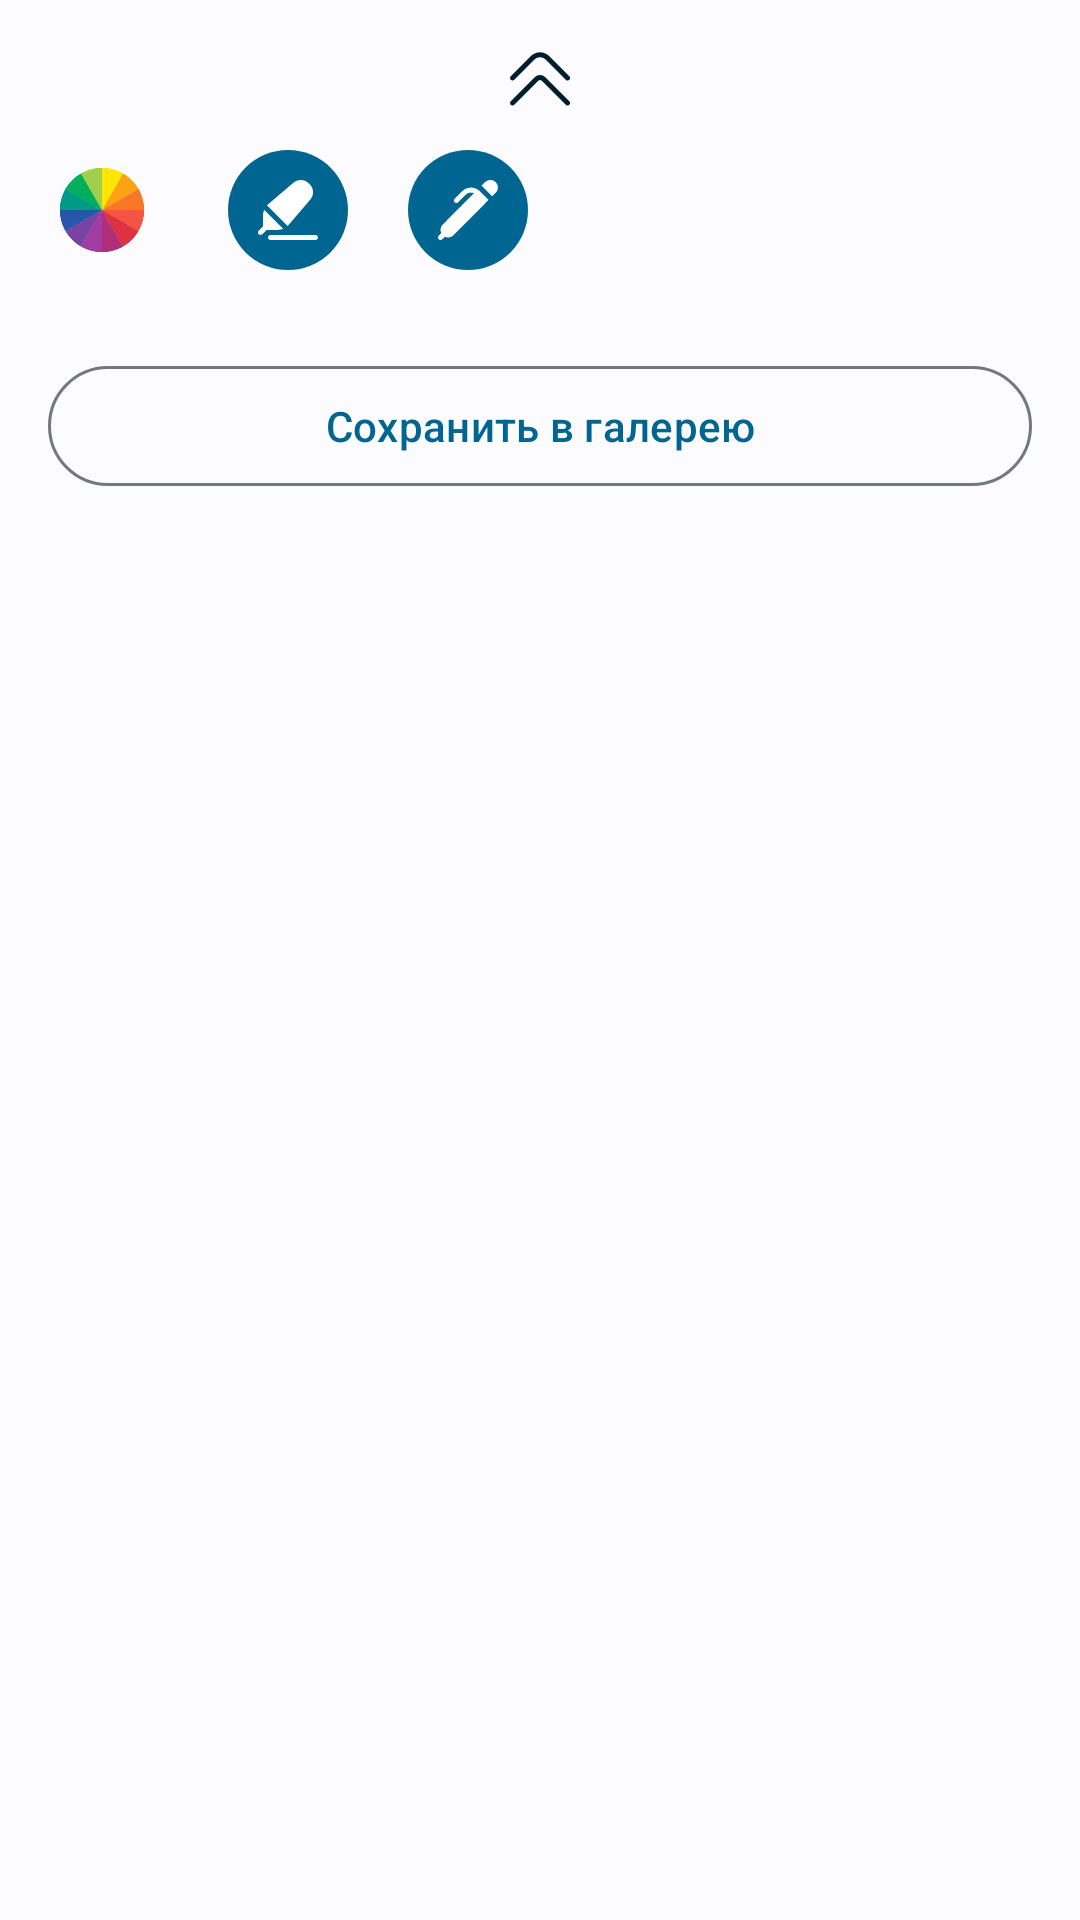

The Android layout XML behind this screen, and the referenced resources:
<!-- AndroidManifest.xml: application theme AppTheme -->
<!-- res/layout/lay_bottom_sheet_menu.xml -->
<?xml version="1.0" encoding="utf-8"?>
<androidx.constraintlayout.widget.ConstraintLayout xmlns:android="http://schemas.android.com/apk/res/android"
    xmlns:app="http://schemas.android.com/apk/res-auto"
    xmlns:tools="http://schemas.android.com/tools"
    android:layout_width="match_parent"
    android:layout_height="match_parent"
    android:background="@drawable/background_gradient_2"
    android:clipChildren="false"
    android:clipToPadding="false"
    android:paddingHorizontal="16dp"
    android:paddingTop="16dp"
    android:paddingBottom="40dp">

    <ImageView
        android:id="@+id/view"
        android:layout_width="20dp"
        android:layout_height="20dp"
        android:src="@drawable/ic_chevron_double_up"
        app:layout_constraintEnd_toEndOf="parent"
        app:layout_constraintStart_toStartOf="parent"
        app:layout_constraintTop_toTopOf="parent"
        app:tint="@color/md_theme_onPrimaryContainer" />

    <ImageView
        android:id="@+id/buttonColorWheel"
        android:layout_width="36dp"
        android:layout_height="36dp"
        android:layout_marginTop="16dp"
        android:foreground="?attr/selectableItemBackgroundBorderless"
        android:src="@drawable/ic_color_wheel"
        app:layout_constraintStart_toStartOf="parent"
        app:layout_constraintTop_toBottomOf="@id/view" />

    <com.google.android.material.imageview.ShapeableImageView
        android:id="@+id/buttonMarkerSelection"
        android:layout_width="0dp"
        android:layout_height="0dp"
        app:layout_constraintBottom_toBottomOf="@id/buttonMarker"
        app:layout_constraintEnd_toEndOf="@id/buttonMarker"
        app:layout_constraintStart_toStartOf="@id/buttonMarker"
        app:layout_constraintTop_toTopOf="@id/buttonMarker"
        app:shapeAppearance="@style/RoundImageView"
        tools:background="#567900" />

    <com.google.android.material.button.MaterialButton
        android:id="@+id/buttonMarker"
        style="@style/Widget.Material3.Button.IconButton.Filled"
        android:layout_width="wrap_content"
        android:layout_height="wrap_content"
        android:layout_marginStart="20dp"
        app:icon="@drawable/ic_marker"
        app:layout_constraintBottom_toBottomOf="@id/buttonColorWheel"
        app:layout_constraintStart_toEndOf="@id/buttonColorWheel"
        app:layout_constraintTop_toTopOf="@id/buttonColorWheel" />

    <com.google.android.material.imageview.ShapeableImageView
        android:id="@+id/buttonPenSelection"
        android:layout_width="0dp"
        android:layout_height="0dp"
        app:layout_constraintBottom_toBottomOf="@id/buttonPen"
        app:layout_constraintEnd_toEndOf="@id/buttonPen"
        app:layout_constraintStart_toStartOf="@id/buttonPen"
        app:layout_constraintTop_toTopOf="@id/buttonPen"
        app:shapeAppearance="@style/RoundImageView"
        tools:background="#522900" />

    <com.google.android.material.button.MaterialButton
        android:id="@+id/buttonPen"
        style="@style/Widget.Material3.Button.IconButton.Filled"
        android:layout_width="wrap_content"
        android:layout_height="wrap_content"
        android:layout_marginStart="12dp"
        app:icon="@drawable/ic_pen"
        app:layout_constraintBottom_toBottomOf="@id/buttonColorWheel"
        app:layout_constraintStart_toEndOf="@id/buttonMarker"
        app:layout_constraintTop_toTopOf="@id/buttonColorWheel" />

    <com.google.android.material.button.MaterialButton
        android:id="@+id/buttonSave"
        style="@style/Widget.Material3.Button.OutlinedButton"
        android:layout_width="0dp"
        android:layout_height="wrap_content"
        android:layout_marginTop="24dp"
        android:text="@string/action_save_to_gallery"
        app:layout_constraintEnd_toEndOf="parent"
        app:layout_constraintStart_toStartOf="parent"
        app:layout_constraintTop_toBottomOf="@id/buttonMarker" />

</androidx.constraintlayout.widget.ConstraintLayout>
<!-- resources referenced by this layout -->
<resources>
  <color name="md_theme_onPrimaryContainer">#001E2E</color>
  <!-- drawable background_gradient_2 (drawable) -->
  <?xml version="1.0" encoding="utf-8"?>
  <layer-list xmlns:android="http://schemas.android.com/apk/res/android">
      <item >
          <shape>
              <gradient
                  android:angle="90"
                  android:startColor="@color/md_theme_light_onPrimaryContainer"
                  android:type="linear" />
          </shape>
      </item>
  
  
  
  
  
  </layer-list>
  <!-- drawable ic_chevron_double_up (drawable) -->
  <vector xmlns:android="http://schemas.android.com/apk/res/android"
      android:width="512dp"
      android:height="512dp"
      android:viewportWidth="24"
      android:viewportHeight="24">
    <path
        android:fillColor="@color/md_theme_onBackground"
        android:pathData="M0.012,12a1,1 0,0 1,0.293 -0.707L8.477,3.122a5,5 0,0 1,7.07 0l8.172,8.171a1,1 0,0 1,-1.414 1.414L14.133,4.536a3,3 0,0 0,-4.242 0L1.719,12.707A1,1 0,0 1,0.012 12Z"/>
    <path
        android:fillColor="@color/md_theme_onBackground"
        android:pathData="M0.012,22a1,1 0,0 1,0.293 -0.707l9.586,-9.586a3,3 0,0 1,4.242 0l9.586,9.586a1,1 0,0 1,-1.414 1.414l-9.586,-9.586a1,1 0,0 0,-1.414 0L1.719,22.707A1,1 0,0 1,0.012 22Z"/>
  </vector>
  <!-- drawable ic_marker (drawable) -->
  <vector xmlns:android="http://schemas.android.com/apk/res/android"
      android:width="512dp"
      android:height="512dp"
      android:viewportWidth="24"
      android:viewportHeight="24">
    <path
        android:fillColor="#FF000000"
        android:pathData="M23,24H5c-0.55,0 -1,-0.45 -1,-1s0.45,-1 1,-1H23c0.55,0 1,0.45 1,1s-0.45,1 -1,1ZM2.48,11.89c-0.31,0.73 -0.48,1.53 -0.48,2.34v4.35l-1.71,1.71c-0.39,0.39 -0.39,1.02 0,1.41 0.2,0.2 0.45,0.29 0.71,0.29s0.51,-0.1 0.71,-0.29l1.71,-1.71H7.76c0.81,0 1.61,-0.17 2.34,-0.48L2.48,11.89ZM20.91,7.83l-8.67,10.15c-0.13,0.15 -0.27,0.29 -0.42,0.42L3.59,10.17c0.13,-0.14 0.27,-0.28 0.42,-0.41L14.17,1.1c1.78,-1.54 4.47,-1.45 6.14,0.21l0.39,0.39c1.66,1.66 1.76,4.36 0.22,6.13Z"/>
  </vector>
  <string name="action_save_to_gallery">Сохранить в галерею</string>
  <style name="RoundImageView">
          <item name="cornerFamily">rounded</item>
          <item name="cornerSize">50%</item>
      </style>
  <color name="md_theme_onBackground">#191C1E</color>
  <color name="md_theme_primary">#006590</color>
  <color name="md_theme_onPrimary">#FFFFFF</color>
  <color name="md_theme_primaryContainer">#C8E6FF</color>
  <color name="md_theme_secondary">#4F606E</color>
  <color name="md_theme_onSecondary">#FFFFFF</color>
  <color name="md_theme_secondaryContainer">#D3E5F5</color>
  <color name="md_theme_onSecondaryContainer">#0B1D29</color>
  <color name="md_theme_tertiary">#63597C</color>
  <color name="md_theme_onTertiary">#FFFFFF</color>
  <color name="md_theme_tertiaryContainer">#E9DDFF</color>
  <color name="md_theme_onTertiaryContainer">#1F1635</color>
  <color name="md_theme_error">#BA1A1A</color>
  <color name="md_theme_errorContainer">#FFDAD6</color>
  <color name="md_theme_onError">#FFFFFF</color>
  <color name="md_theme_onErrorContainer">#410002</color>
  <color name="md_theme_background">#FCFCFF</color>
  <color name="md_theme_surface">#FCFCFF</color>
  <color name="md_theme_onSurface">#191C1E</color>
  <color name="md_theme_surfaceVariant">#DDE3EA</color>
  <color name="md_theme_onSurfaceVariant">#41484D</color>
  <color name="md_theme_outline">#71787E</color>
  <color name="md_theme_inverseOnSurface">#F0F0F3</color>
  <color name="md_theme_inverseSurface">#2E3133</color>
  <color name="md_theme_inversePrimary">#88CEFF</color>
</resources>
